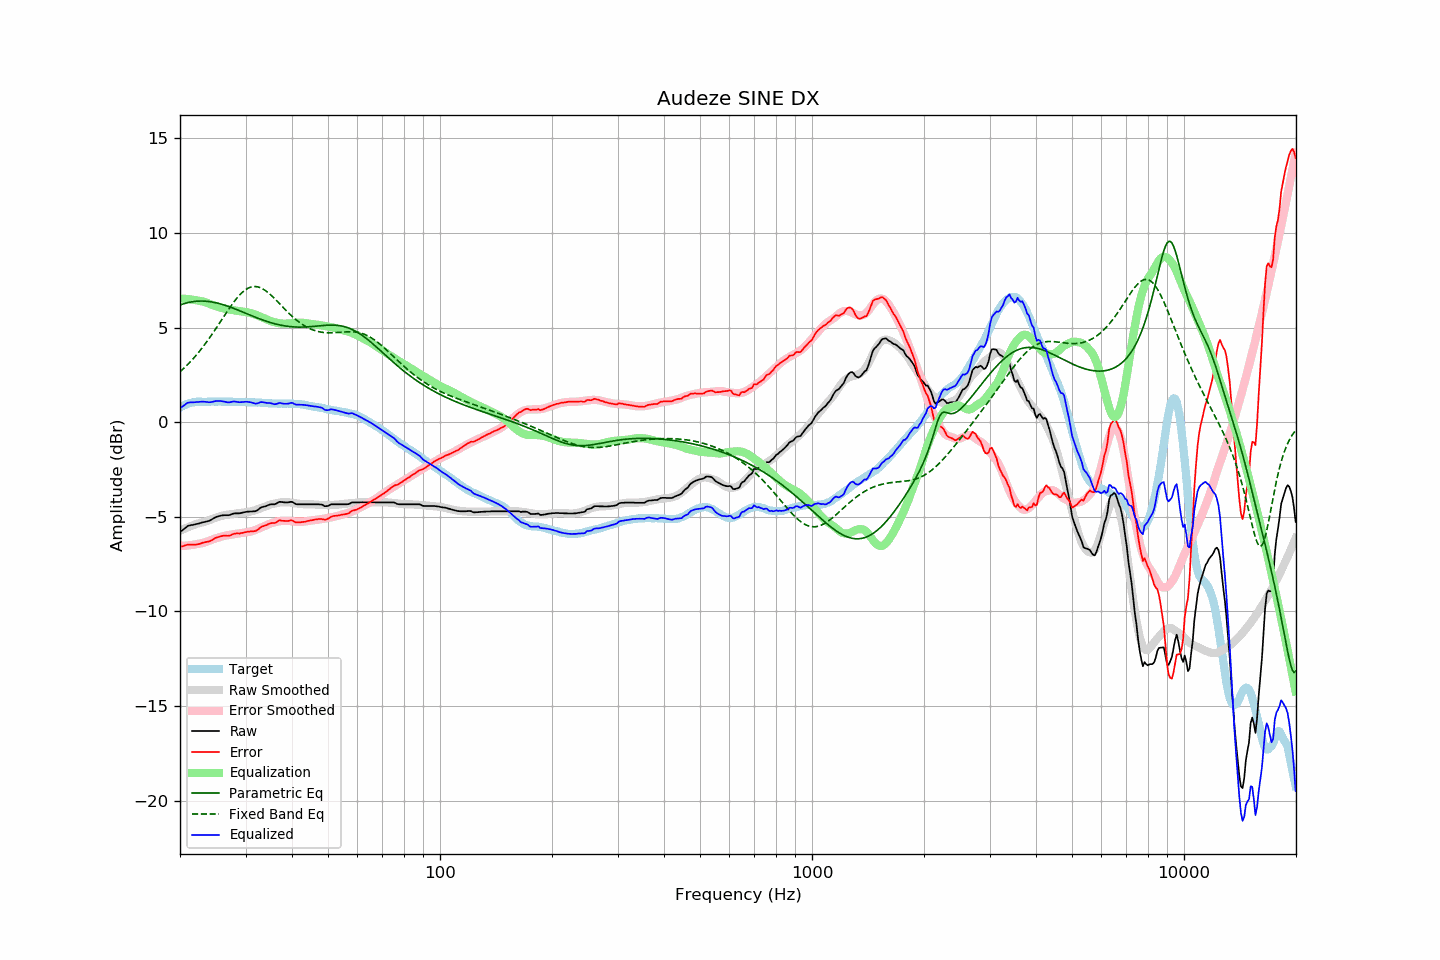

The table this chart was drawn from, first rows:
frequency, raw, error, smoothed, error_smoothed, equalization, parametric_eq, fixed_band_eq, equalized_raw, equalized_smoothed, target
20.00, -5.80, -6.58, -5.73, -6.54, 6.54, 6.20, 2.66, 0.73, 0.80, 0.77
20.20, -5.73, -6.56, -5.69, -6.54, 6.54, 6.23, 2.74, 0.80, 0.84, 0.82
20.40, -5.67, -6.55, -5.66, -6.53, 6.53, 6.25, 2.82, 0.86, 0.88, 0.87
20.61, -5.61, -6.51, -5.62, -6.53, 6.53, 6.28, 2.90, 0.92, 0.91, 0.90
20.81, -5.53, -6.49, -5.58, -6.52, 6.52, 6.30, 2.98, 0.98, 0.94, 0.95
21.02, -5.47, -6.47, -5.55, -6.51, 6.51, 6.32, 3.07, 1.04, 0.96, 0.99
21.23, -5.45, -6.47, -5.51, -6.50, 6.50, 6.34, 3.16, 1.05, 0.99, 1.01
21.44, -5.43, -6.47, -5.48, -6.49, 6.49, 6.36, 3.25, 1.06, 1.01, 1.03
21.66, -5.42, -6.47, -5.45, -6.48, 6.48, 6.37, 3.34, 1.05, 1.03, 1.05
21.87, -5.40, -6.46, -5.41, -6.46, 6.46, 6.38, 3.43, 1.06, 1.05, 1.06
22.09, -5.38, -6.46, -5.38, -6.45, 6.45, 6.39, 3.53, 1.06, 1.07, 1.08
22.31, -5.36, -6.45, -5.35, -6.43, 6.43, 6.40, 3.63, 1.07, 1.08, 1.09
22.54, -5.35, -6.43, -5.33, -6.42, 6.42, 6.40, 3.74, 1.07, 1.08, 1.09
22.76, -5.31, -6.40, -5.31, -6.40, 6.40, 6.40, 3.84, 1.09, 1.09, 1.09
22.99, -5.29, -6.37, -5.29, -6.38, 6.38, 6.40, 3.95, 1.09, 1.09, 1.08
23.22, -5.27, -6.35, -5.27, -6.36, 6.36, 6.40, 4.06, 1.09, 1.09, 1.08
23.45, -5.25, -6.33, -5.24, -6.33, 6.33, 6.40, 4.18, 1.08, 1.09, 1.07
23.69, -5.24, -6.32, -5.21, -6.30, 6.30, 6.39, 4.29, 1.07, 1.09, 1.08
23.92, -5.21, -6.30, -5.18, -6.27, 6.27, 6.38, 4.41, 1.05, 1.09, 1.08
24.16, -5.17, -6.27, -5.14, -6.23, 6.23, 6.37, 4.53, 1.06, 1.09, 1.09
24.40, -5.12, -6.23, -5.11, -6.20, 6.20, 6.35, 4.66, 1.08, 1.09, 1.10
24.65, -5.08, -6.17, -5.08, -6.17, 6.17, 6.34, 4.78, 1.09, 1.09, 1.09
24.89, -5.02, -6.11, -5.05, -6.14, 6.14, 6.32, 4.91, 1.12, 1.09, 1.09
25.14, -4.99, -6.08, -5.03, -6.12, 6.12, 6.30, 5.03, 1.12, 1.09, 1.09
25.39, -4.96, -6.06, -5.00, -6.09, 6.09, 6.28, 5.16, 1.13, 1.09, 1.10
25.65, -4.94, -6.04, -4.97, -6.06, 6.06, 6.26, 5.29, 1.12, 1.09, 1.10
25.91, -4.93, -6.01, -4.95, -6.04, 6.04, 6.23, 5.42, 1.11, 1.09, 1.09
26.16, -4.91, -6.00, -4.93, -6.02, 6.02, 6.21, 5.55, 1.10, 1.09, 1.08
26.43, -4.91, -6.00, -4.91, -5.99, 5.99, 6.18, 5.68, 1.08, 1.09, 1.08
26.69, -4.91, -6.00, -4.89, -5.98, 5.98, 6.15, 5.81, 1.06, 1.09, 1.08
26.96, -4.91, -6.00, -4.88, -5.96, 5.96, 6.12, 5.93, 1.05, 1.08, 1.09
27.23, -4.90, -5.98, -4.87, -5.95, 5.95, 6.09, 6.06, 1.06, 1.08, 1.09
27.50, -4.86, -5.95, -4.86, -5.94, 5.94, 6.06, 6.18, 1.07, 1.08, 1.09
27.77, -4.83, -5.91, -4.85, -5.93, 5.93, 6.03, 6.30, 1.09, 1.08, 1.08
28.05, -4.81, -5.89, -4.84, -5.91, 5.91, 6.00, 6.41, 1.10, 1.08, 1.07
28.33, -4.81, -5.88, -4.82, -5.90, 5.90, 5.96, 6.52, 1.08, 1.07, 1.06
28.62, -4.81, -5.88, -4.81, -5.88, 5.88, 5.93, 6.62, 1.07, 1.07, 1.06
28.90, -4.81, -5.88, -4.80, -5.87, 5.87, 5.89, 6.71, 1.05, 1.07, 1.07
29.19, -4.79, -5.85, -4.79, -5.86, 5.86, 5.86, 6.80, 1.06, 1.07, 1.06
29.48, -4.77, -5.85, -4.78, -5.85, 5.85, 5.82, 6.88, 1.07, 1.07, 1.08
29.78, -4.75, -5.82, -4.77, -5.83, 5.83, 5.79, 6.95, 1.08, 1.06, 1.06
30.08, -4.74, -5.81, -4.76, -5.82, 5.82, 5.75, 7.02, 1.09, 1.06, 1.07
30.38, -4.72, -5.78, -4.75, -5.81, 5.81, 5.72, 7.07, 1.08, 1.06, 1.06
30.68, -4.72, -5.78, -4.73, -5.79, 5.79, 5.68, 7.11, 1.06, 1.06, 1.06
30.99, -4.71, -5.77, -4.71, -5.77, 5.77, 5.65, 7.14, 1.06, 1.06, 1.06
31.30, -4.71, -5.77, -4.69, -5.75, 5.75, 5.61, 7.16, 1.03, 1.05, 1.05
31.61, -4.70, -5.76, -4.67, -5.72, 5.72, 5.58, 7.17, 1.01, 1.05, 1.05
31.93, -4.70, -5.75, -4.64, -5.69, 5.69, 5.55, 7.17, 0.98, 1.05, 1.05
32.24, -4.65, -5.69, -4.61, -5.65, 5.65, 5.51, 7.16, 1.00, 1.04, 1.04
32.57, -4.60, -5.64, -4.58, -5.62, 5.62, 5.48, 7.14, 1.02, 1.04, 1.04
32.89, -4.52, -5.56, -4.55, -5.58, 5.58, 5.45, 7.11, 1.06, 1.03, 1.04
33.22, -4.48, -5.51, -4.52, -5.55, 5.55, 5.42, 7.07, 1.07, 1.03, 1.03
33.55, -4.46, -5.49, -4.49, -5.51, 5.51, 5.39, 7.02, 1.05, 1.02, 1.02
33.89, -4.44, -5.45, -4.46, -5.47, 5.47, 5.36, 6.97, 1.03, 1.02, 1.01
34.23, -4.41, -5.43, -4.42, -5.43, 5.43, 5.33, 6.90, 1.02, 1.01, 1.02
34.57, -4.37, -5.38, -4.39, -5.40, 5.40, 5.30, 6.84, 1.02, 1.01, 1.00
34.92, -4.35, -5.34, -4.36, -5.36, 5.36, 5.27, 6.76, 1.01, 1.00, 1.00
35.27, -4.33, -5.33, -4.33, -5.33, 5.33, 5.25, 6.69, 0.99, 1.00, 1.00
35.62, -4.33, -5.33, -4.31, -5.30, 5.30, 5.23, 6.60, 0.97, 0.99, 0.99
35.97, -4.33, -5.32, -4.29, -5.28, 5.28, 5.20, 6.52, 0.95, 0.99, 0.99
... 635 more rows
